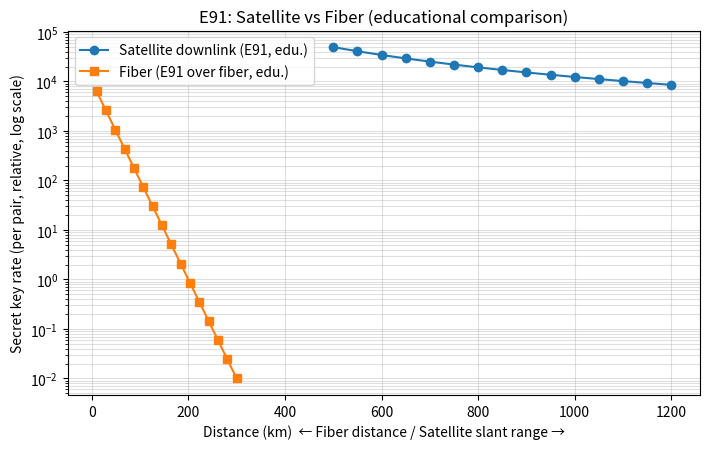

This chart was generated by the following Python code:
# qkd25_compare.py  —  同じグラフで「衛星」と「光ファイバー」を比較（教育用モデル）
# 使い方: python qkd25_compare.py
import numpy as np
import math
import matplotlib.pyplot as plt

# ==== 調整しやすいパラメータ（教育用の簡略モデル） =========================
# 共通（送信レートを「1ペアあたりの秘密鍵ビット/秒」に換算するための基準）
R0_fiber = 1.0e4      # 0km の理想ファイバーでの基準レート（相対値）
R0_sat   = 5.0e4      # 500km 近辺の衛星での基準レート（相対値）

# ファイバー損失（典型：0.2 dB/km）
alpha_db_per_km = 0.20

# 衛星リンク（教育用）：距離^2の幾何減衰 + 薄い大気減衰
#   T_sat(d) ~ (d0/d)^2 * 10^(-alpha_atm * airmass(d))
d0_km      = 500.0    # 参照距離[km]（これでスケール）
alpha_atm  = 0.005    # 大気の追加減衰（ゆるめ）
def airmass(slant_km: float) -> float:
    # 超簡略：遠いほど少しだけ通過空気が増えるイメージ
    return 1.0 + 0.0005*(slant_km-500.0)

# ==== 変換関数（相対レートを出すだけ。絶対値でなく比較目的） ================
def fiber_key_rate(distance_km: np.ndarray) -> np.ndarray:
    """
    ファイバー：T = 10^(-alpha[dB/km] * d / 10)
    ここでは E91 の“1ペアあたり秘密鍵率”に比例とみなして相対値を返す
    """
    trans = 10 ** (-(alpha_db_per_km * distance_km) / 10.0)
    return R0_fiber * trans

def satellite_key_rate(slant_km: np.ndarray) -> np.ndarray:
    """
    衛星（ダウンリンク）：幾何減衰 (d0/d)^2 と、弱い大気減衰を合成（教育用）
    """
    geom = (d0_km / slant_km)**2
    atm  = 10 ** (-(alpha_atm * np.vectorize(airmass)(slant_km)))
    return R0_sat * geom * atm

# ==== 距離軸の用意 ============================================================
fiber_dists = np.linspace(10, 300, 16)     # 10〜300 km
sat_slants  = np.linspace(500, 1200, 15)   # 500〜1200 km

# ==== 計算 ====================================================================
R_fiber = fiber_key_rate(fiber_dists)
R_sat   = satellite_key_rate(sat_slants)

# ==== 図：同じキャンバスに重ね描き（対数Y軸） ================================
plt.figure(figsize=(7.2, 4.6))
# 衛星：丸印
plt.semilogy(sat_slants, R_sat, "o-", label="Satellite downlink (E91, edu.)")
# ファイバー：四角印
plt.semilogy(fiber_dists, R_fiber, "s-", label="Fiber (E91 over fiber, edu.)")

plt.xlabel("Distance (km)  ← Fiber distance / Satellite slant range →")
plt.ylabel("Secret key rate (per pair, relative, log scale)")
plt.title("E91: Satellite vs Fiber (educational comparison)")
plt.grid(True, which="both", alpha=0.4)
plt.legend()
plt.tight_layout()
plt.show()

# ==== 参考：表でざっくり値を表示 =============================================
print("\n=== Sample points (relative rates) ===")
for d, r in zip(fiber_dists[::3], R_fiber[::3]):
    print(f"Fiber {d:4.0f} km : {r:8.2f} (rel.)")
for d, r in zip(sat_slants[::4], R_sat[::4]):
    print(f"Sat   {d:4.0f} km : {r:8.2f} (rel.)")

